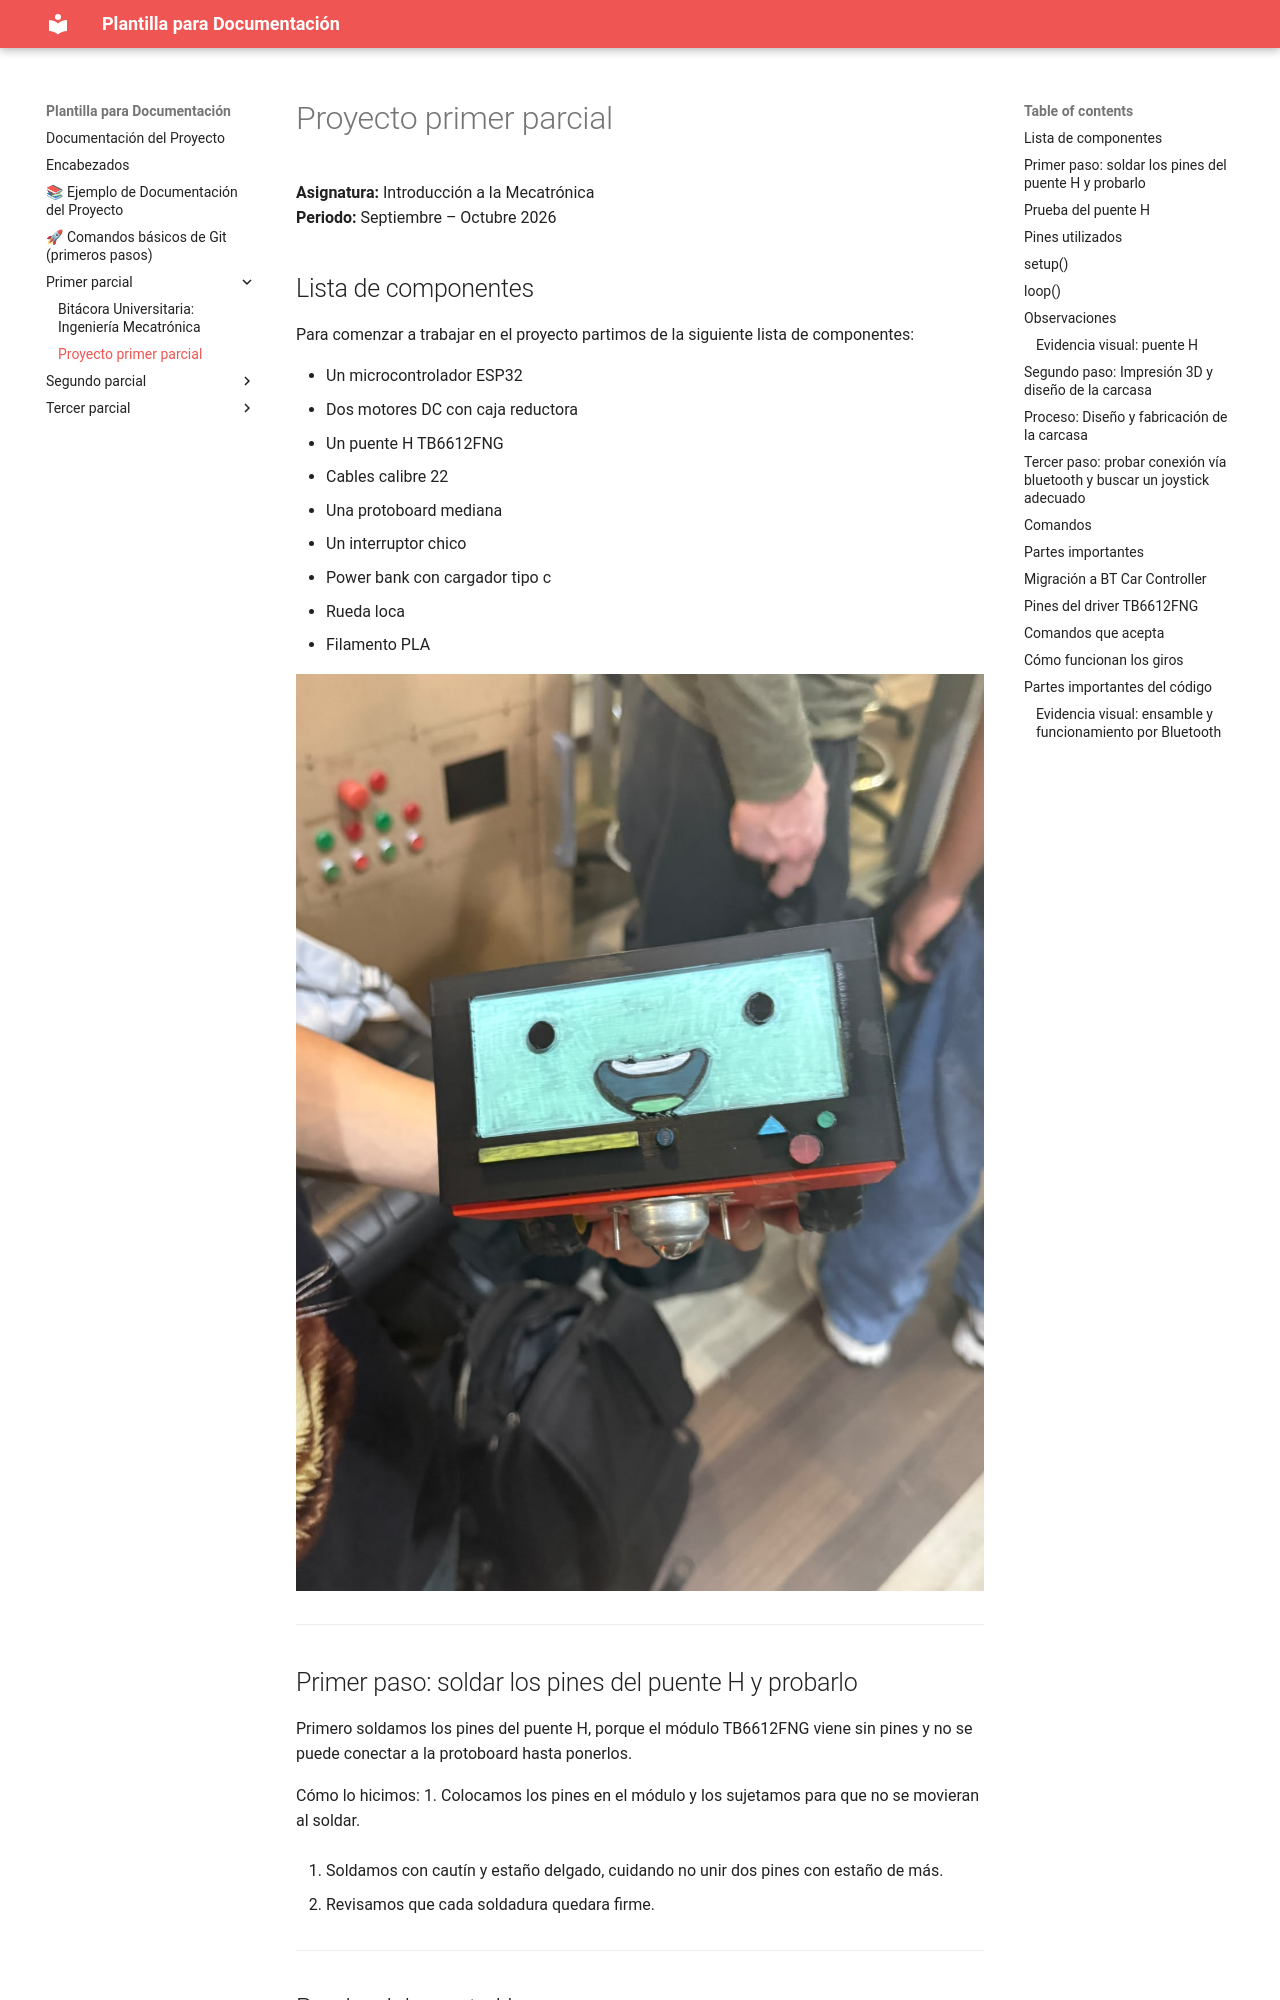

repository: Fothosyntar/bb · page: Primer parcial/proyecto_fin/index.html · generator: mkdocs

# Proyecto primer parcial


**Asignatura:** Introducción a la Mecatrónica  
**Periodo:** Septiembre – Octubre 2026


Lista de componentes
------------------------------------------------------------
Para comenzar a trabajar en el proyecto partimos de la
siguiente lista de componentes:

- Un microcontrolador ESP32
- Dos motores DC con caja reductora
- Un puente H TB6612FNG
- Cables calibre 22
- Una protoboard mediana
- Un interruptor chico
- Power bank con cargador tipo c
- Rueda loca
- Filamento PLA 

![Carrito](../recursos/imgs/carrito1.jpeg)

------------------------------------------------------------
Primer paso: soldar los pines del puente H y probarlo
------------------------------------------------------------
Primero soldamos los pines del puente H, porque el módulo
TB6612FNG viene sin pines y no se puede conectar a la
protoboard hasta ponerlos.

Cómo lo hicimos:
  1. Colocamos los pines en el módulo y los sujetamos para
     que no se movieran al soldar.

  2. Soldamos con cautín y estaño delgado, cuidando no unir
     dos pines con estaño de más.

  3. Revisamos que cada soldadura quedara firme.

------------------------------------------------------------
